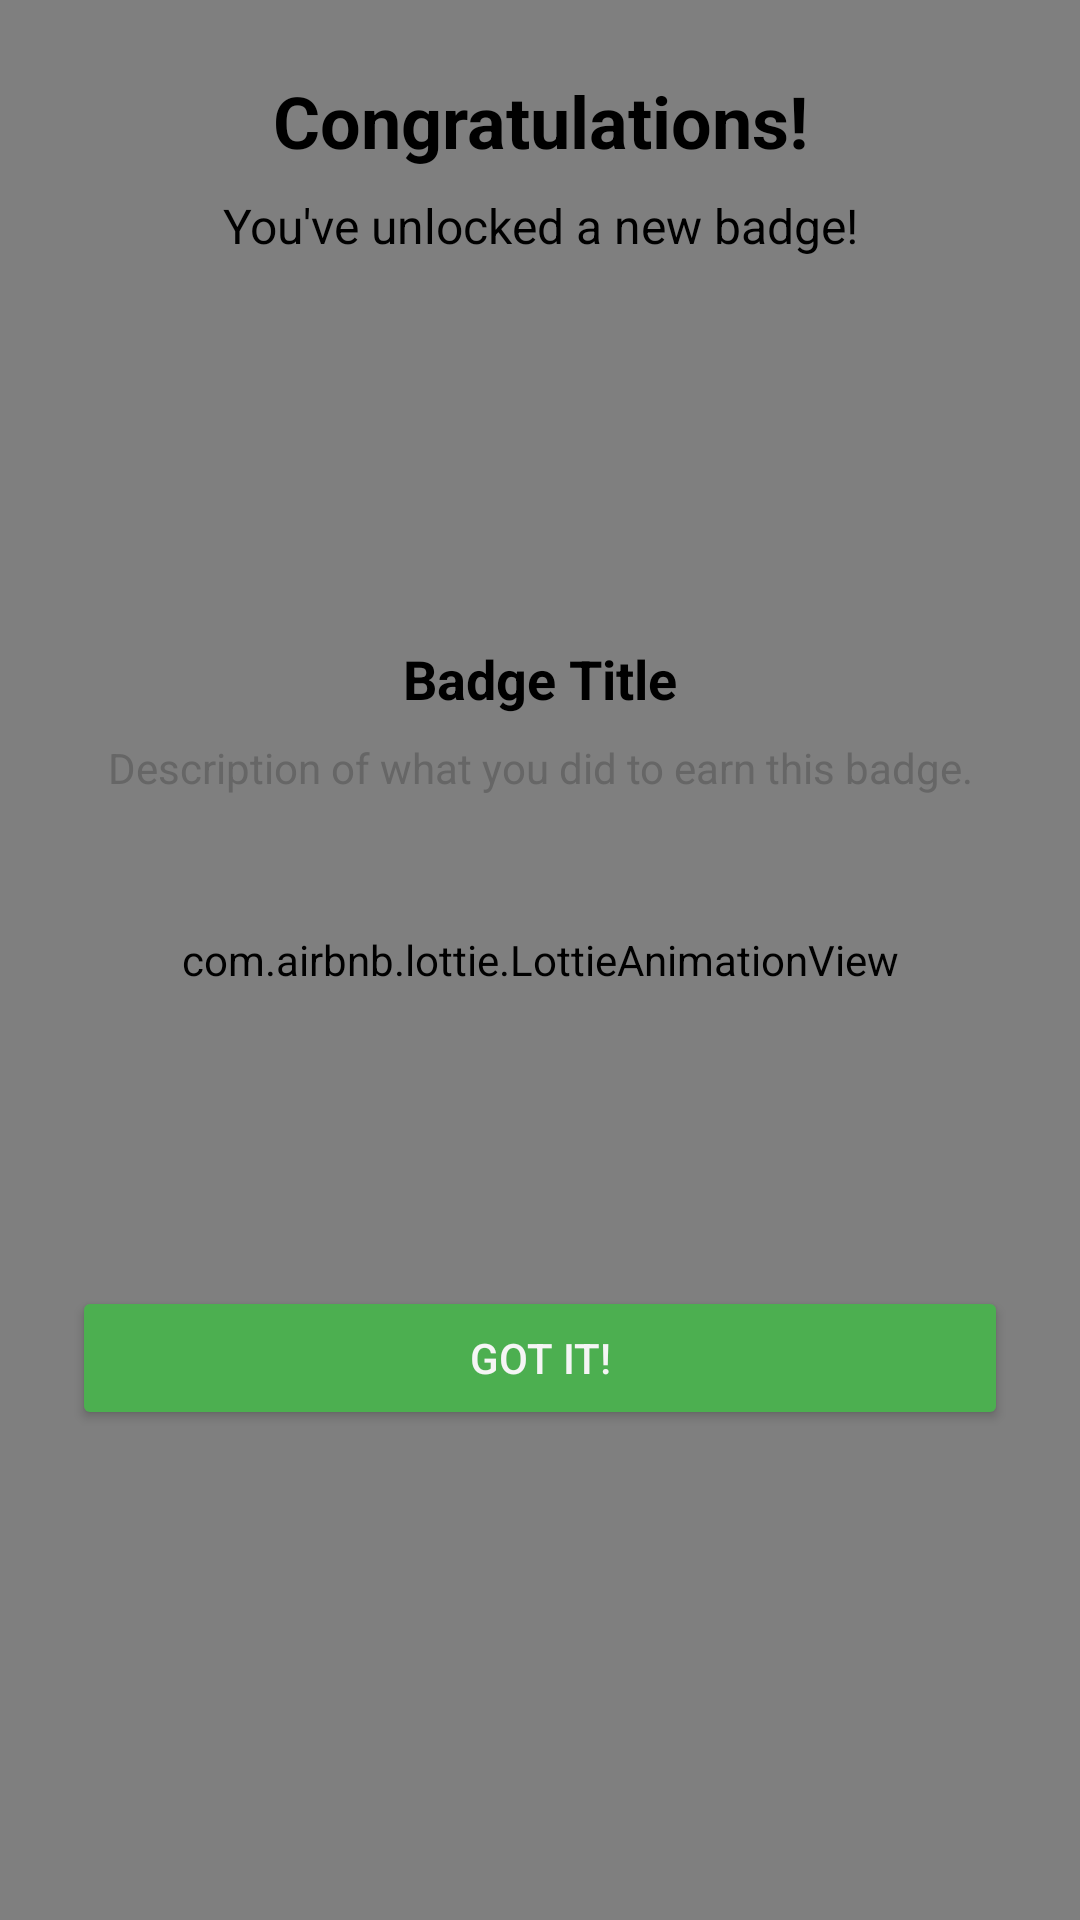

This screen was rendered from an Android layout file. Write that file and the resources it references.
<!-- AndroidManifest.xml: application theme Theme.BudgetVault -->
<!-- res/layout/dialog_badge_unlock.xml -->
<?xml version="1.0" encoding="utf-8"?>
<androidx.constraintlayout.widget.ConstraintLayout xmlns:android="http://schemas.android.com/apk/res/android"
    xmlns:app="http://schemas.android.com/apk/res-auto"
    android:layout_width="match_parent"
    android:layout_height="wrap_content"
    android:background="@drawable/rounded_dialog_background">

    <com.airbnb.lottie.LottieAnimationView
        android:id="@+id/confettiAnimation"
        android:layout_width="match_parent"
        android:layout_height="match_parent"
        app:lottie_autoPlay="false"
        app:lottie_loop="true"
        app:lottie_rawRes="@raw/confetti"
        app:layout_constraintTop_toTopOf="parent"
        app:layout_constraintBottom_toBottomOf="parent"
        app:layout_constraintStart_toStartOf="parent"
        app:layout_constraintEnd_toEndOf="parent" />

    <TextView
        android:id="@+id/congratsText"
        android:layout_width="wrap_content"
        android:layout_height="wrap_content"
        android:layout_marginTop="24dp"
        android:text="Congratulations!"
        android:textColor="?attr/textPrimaryColor"
        android:textSize="24sp"
        android:textStyle="bold"
        app:layout_constraintEnd_toEndOf="parent"
        app:layout_constraintStart_toStartOf="parent"
        app:layout_constraintTop_toTopOf="parent" />

    <TextView
        android:id="@+id/newBadgeText"
        android:layout_width="wrap_content"
        android:layout_height="wrap_content"
        android:layout_marginTop="8dp"
        android:text="You've unlocked a new badge!"
        android:textColor="?attr/textPrimaryColor"
        android:textSize="16sp"
        app:layout_constraintEnd_toEndOf="parent"
        app:layout_constraintStart_toStartOf="parent"
        app:layout_constraintTop_toBottomOf="@+id/congratsText" />

    <ImageView
        android:id="@+id/badgeIcon"
        android:layout_width="96dp"
        android:layout_height="96dp"
        android:layout_marginTop="16dp"
        app:layout_constraintEnd_toEndOf="parent"
        app:layout_constraintStart_toStartOf="parent"
        app:layout_constraintTop_toBottomOf="@+id/newBadgeText" />

    <TextView
        android:id="@+id/badgeTitle"
        android:layout_width="wrap_content"
        android:layout_height="wrap_content"
        android:layout_marginTop="16dp"
        android:text="Badge Title"
        android:textColor="?attr/textPrimaryColor"
        android:textSize="18sp"
        android:textStyle="bold"
        app:layout_constraintEnd_toEndOf="parent"
        app:layout_constraintStart_toStartOf="parent"
        app:layout_constraintTop_toBottomOf="@+id/badgeIcon" />

    <TextView
        android:id="@+id/badgeDescription"
        android:layout_width="0dp"
        android:layout_height="wrap_content"
        android:layout_marginStart="24dp"
        android:layout_marginTop="8dp"
        android:layout_marginEnd="24dp"
        android:gravity="center"
        android:text="Description of what you did to earn this badge."
        android:textColor="?attr/textSecondaryColor"
        android:textSize="14sp"
        app:layout_constraintEnd_toEndOf="parent"
        app:layout_constraintStart_toStartOf="parent"
        app:layout_constraintTop_toBottomOf="@+id/badgeTitle" />

    <Button
        android:id="@+id/closeButton"
        android:layout_width="0dp"
        android:layout_height="wrap_content"
        android:layout_marginStart="24dp"
        android:layout_marginTop="24dp"
        android:layout_marginEnd="24dp"
        android:layout_marginBottom="24dp"
        android:backgroundTint="?attr/accentColor"
        android:text="Got it!"
        android:textColor="?attr/cardBackgroundColor"
        app:layout_constraintBottom_toBottomOf="parent"
        app:layout_constraintEnd_toEndOf="parent"
        app:layout_constraintStart_toStartOf="parent"
        app:layout_constraintTop_toBottomOf="@+id/badgeDescription" />

</androidx.constraintlayout.widget.ConstraintLayout>
<!-- resources referenced by this layout -->
<resources>
  <style name="Theme.BudgetVault" parent="Base.Theme.BudgetVault" />
  <style name="Base.Theme.BudgetVault" parent="Theme.Material3.DayNight.NoActionBar">
          
          <item name="colorPrimary">@color/purple_500</item>
          <item name="colorPrimaryVariant">@color/purple_700</item>
          <item name="colorOnPrimary">@color/white</item>
          
          <item name="colorSecondary">@color/teal_200</item>
          <item name="colorSecondaryVariant">@color/teal_700</item>
          <item name="colorOnSecondary">@color/black</item>
  
          
          <item name="backgroundColor">@color/background_light</item>
          <item name="cardBackgroundColor">@color/card_background_light</item>
          <item name="textPrimaryColor">@color/text_primary_light</item>
          <item name="textSecondaryColor">@color/text_secondary_light</item>
          <item name="accentColor">@color/accent_light</item>
          <item name="dividerColor">@color/divider_light</item>
          <item name="expenseListBgColor">@color/expense_list_bg_light</item>
          <item name="tabSelectedColor">@color/tab_selected_light</item>
      </style>
  <color name="purple_500">#000000</color>
  <color name="purple_700">#000000</color>
  <color name="white">#F5F5F5</color>
  <color name="teal_200">#000000</color>
  <color name="teal_700">#000000</color>
  <color name="black">#000000</color>
  <color name="background_light">#A6A2A2</color>
  <color name="card_background_light">#F5F5F5</color>
  <color name="text_primary_light">#000000</color>
  <color name="text_secondary_light">#666666</color>
  <color name="accent_light">#4CAF50</color>
  <color name="divider_light">#E0E0E0</color>
  <color name="expense_list_bg_light">#FAE4E4</color>
  <color name="tab_selected_light">#FFE0E0</color>
</resources>
